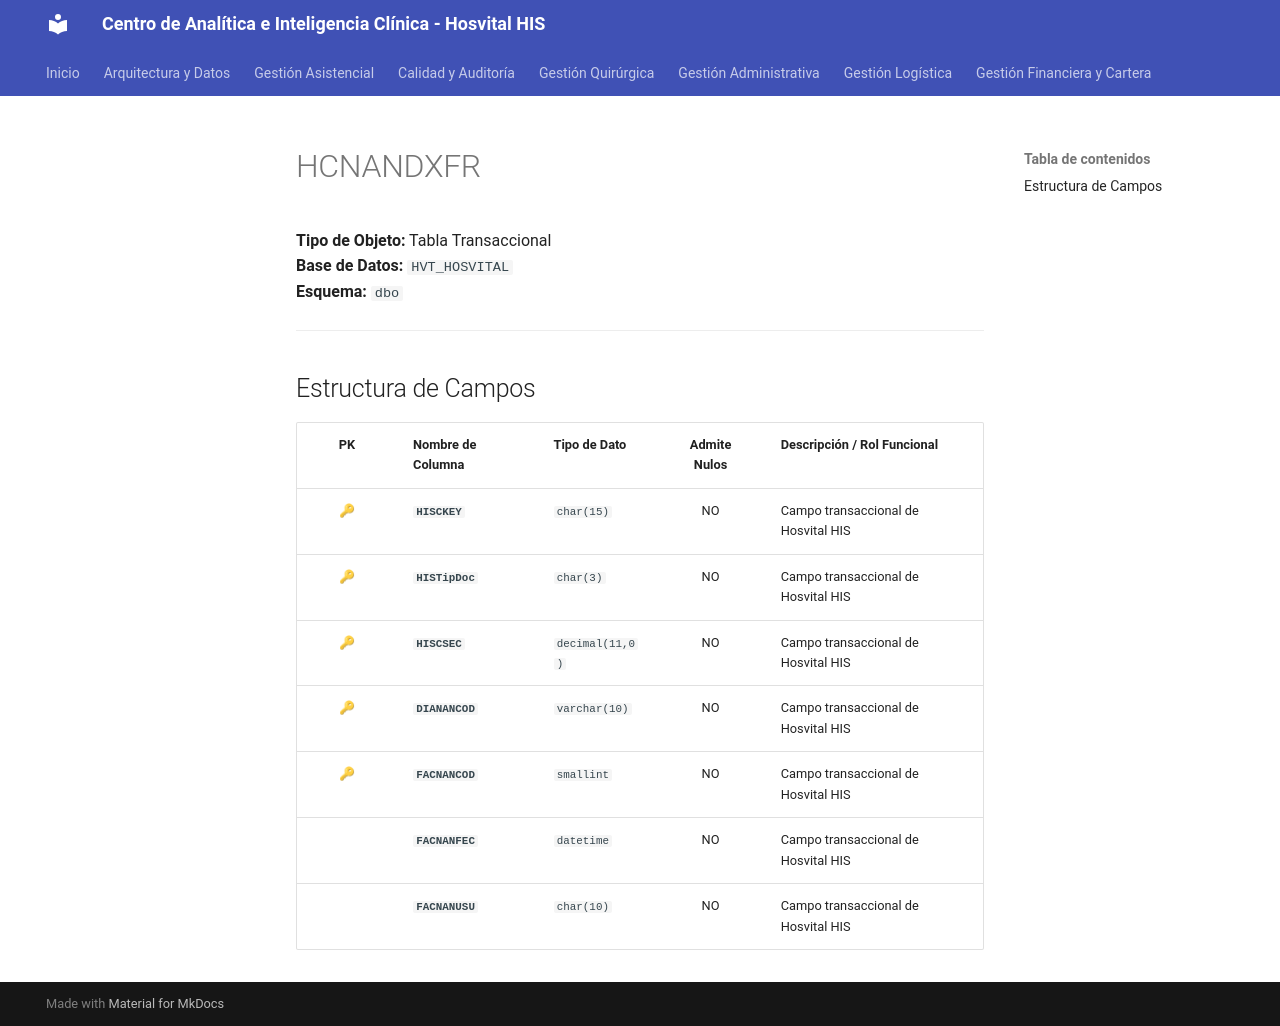

repository: SoporteSaludtech/superset-docs · page: diccionario-general/HCNANDXFR/index.html · generator: mkdocs

# HCNANDXFR

**Tipo de Objeto:** Tabla Transaccional  
**Base de Datos:** `HVT_HOSVITAL`  
**Esquema:** `dbo`

---

## Estructura de Campos

| PK | Nombre de Columna | Tipo de Dato | Admite Nulos | Descripción / Rol Funcional |
| :-: | :--- | :--- | :-: | :--- |
| 🔑 | **`HISCKEY`** | `char(15)` | NO | Campo transaccional de Hosvital HIS |
| 🔑 | **`HISTipDoc`** | `char(3)` | NO | Campo transaccional de Hosvital HIS |
| 🔑 | **`HISCSEC`** | `decimal(11,0)` | NO | Campo transaccional de Hosvital HIS |
| 🔑 | **`DIANANCOD`** | `varchar(10)` | NO | Campo transaccional de Hosvital HIS |
| 🔑 | **`FACNANCOD`** | `smallint` | NO | Campo transaccional de Hosvital HIS |
|  | **`FACNANFEC`** | `datetime` | NO | Campo transaccional de Hosvital HIS |
|  | **`FACNANUSU`** | `char(10)` | NO | Campo transaccional de Hosvital HIS |
